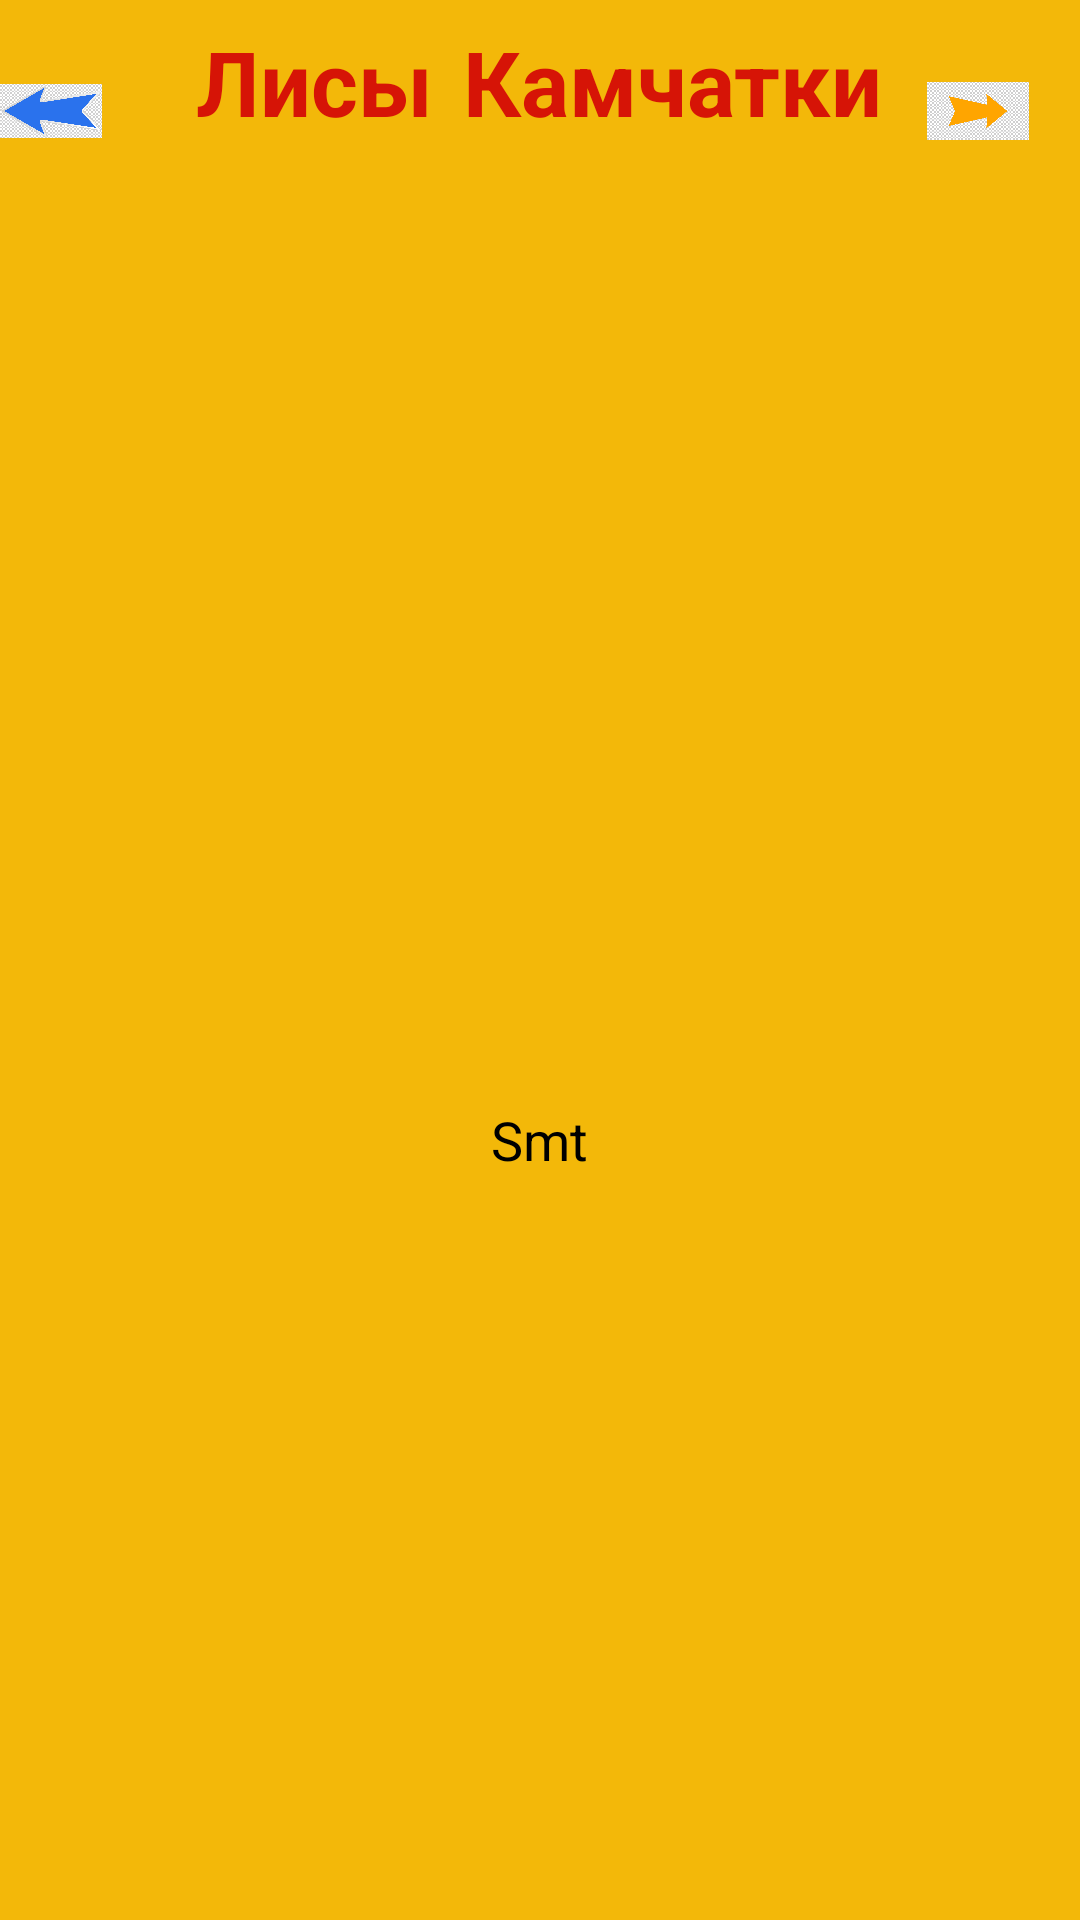

The Android layout XML behind this screen, and the referenced resources:
<!-- AndroidManifest.xml: application theme Theme.ImageCreative -->
<!-- res/layout/fragment_one.xml -->
<?xml version="1.0" encoding="utf-8"?>
<FrameLayout xmlns:android="http://schemas.android.com/apk/res/android"
    android:layout_width="match_parent"
    android:layout_height="match_parent"
    android:background="@color/yellow">
    <TextView
        android:layout_width="wrap_content"
        android:layout_height="wrap_content"
        android:text="Лисы Камчатки"
        android:textColor="@color/red"
        android:textStyle="bold"
        android:textSize="30sp"
        android:fontFamily="casual"
        android:layout_gravity="center"
        android:layout_marginBottom="289dp"
        android:layout_marginStart="30dp"
        android:layout_marginEnd="30dp"/>

    <ImageView
        android:id="@+id/image7"
        android:layout_width="34dp"
        android:layout_height="40dp"
        android:layout_gravity="left"
        android:layout_marginTop="17dp"
        android:layout_marginEnd="17dp"
        android:src="@drawable/image7"/>



    <ImageView
        android:id="@+id/image1"
        android:layout_width="34dp"
        android:layout_height="40dp"
        android:layout_gravity="right"
        android:layout_marginTop="17dp"
        android:layout_marginEnd="17dp"
        android:src="@drawable/image1"/>

    <ImageView
        android:id="@+id/imagefox"
        android:layout_width="300dp"
        android:layout_height="200dp"
        android:layout_gravity="center|top"
        android:layout_marginTop="80dp"
        android:src="@drawable/imagefox"/>



    <TextView
        android:id="@+id/counter"
        android:layout_width="wrap_content"
        android:layout_height="wrap_content"
        android:layout_gravity="center"
        android:text="Smt"
        android:textColor="@color/black"
        android:layout_marginTop="60dp"
        android:textSize="18sp"/>

</FrameLayout>
<!-- resources referenced by this layout -->
<resources>
  <color name="black">#FF000000</color>
  <color name="red">#D61406</color>
  <color name="yellow">#F3B809</color>
  <!-- drawable image1: png bitmap (drawable, 2730 bytes) -->
  <!-- drawable image7: png bitmap (drawable, 11097 bytes) -->
  <style name="Theme.ImageCreative" parent="Theme.MaterialComponents.DayNight.DarkActionBar">
          
          <item name="colorPrimary">@color/black</item>
          <item name="colorPrimaryVariant">@color/black</item>
          <item name="colorOnPrimary">@color/yellow</item>
          
          <item name="colorSecondary">@color/teal_200</item>
          <item name="colorSecondaryVariant">@color/teal_700</item>
          <item name="colorOnSecondary">@color/black</item>
          
          <item name="android:statusBarColor" tools:targetApi="l">?attr/colorPrimaryVariant</item>
          
      </style>
  <color name="teal_200">#FF03DAC5</color>
  <color name="teal_700">#FF018786</color>
</resources>
